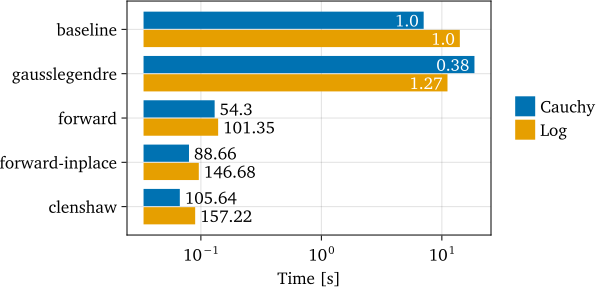

The table this chart was drawn from, first rows:
Method, Cauchy, LogKernel
clenshaw, 8.96660E-02, 6.68600E-02
forward-inplace, 9.61050E-02, 7.96670E-02
forward, 1.39086E-01, 1.30071E-01
FastGaussQuadrature, 11.14, 18.64
SingularIntegrals, 14.1, 7.063
